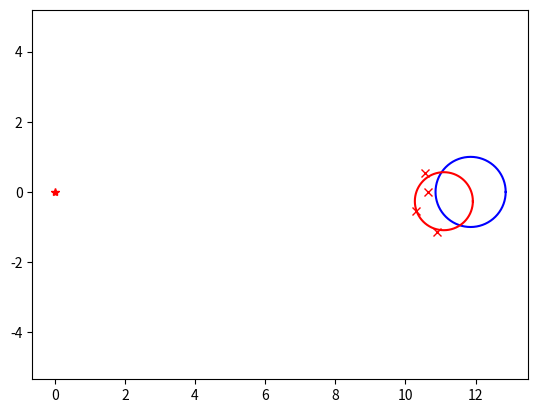

Here is the Python script that generated this plot:
"""

Object shape recognition with circle fitting

author: Atsushi Sakai (@Atsushi_twi)

"""

import matplotlib.pyplot as plt
import numpy as np

show_animation = True


def circle_fitting(x, y):
    """
    Circle Fitting with least squared
        input: point x-y positions
        output  cxe x center position
                cye y center position
                re  radius of circle
                error: prediction error
    """

    sumx = sum(x)
    sumy = sum(y)
    sumx2 = sum([ix ** 2 for ix in x])
    sumy2 = sum([iy ** 2 for iy in y])
    sumxy = sum([ix * iy for (ix, iy) in zip(x, y)])

    F = np.array([[sumx2, sumxy, sumx],
                  [sumxy, sumy2, sumy],
                  [sumx, sumy, len(x)]])

    G = np.array([[-sum([ix ** 3 + ix * iy ** 2 for (ix, iy) in zip(x, y)])],
                  [-sum([ix ** 2 * iy + iy ** 3 for (ix, iy) in zip(x, y)])],
                  [-sum([ix ** 2 + iy ** 2 for (ix, iy) in zip(x, y)])]])

    T = np.linalg.inv(F).dot(G)

    cxe = float(T[0] / -2)
    cye = float(T[1] / -2)
    re = np.sqrt(cxe**2 + cye**2 - T[2])

    error = np.sum([np.hypot(cxe - ix, cye - iy) -
                    re for (ix, iy) in zip(x, y)])

    return (cxe, cye, re, error)


def get_sample_points(cx, cy, cr, angle_reso):
    x, y, angle, r = [], [], [], []

    # points sampling
    for theta in np.arange(0.0, 2.0 * np.pi, angle_reso):
        nx = cx + cr * np.cos(theta)
        ny = cy + cr * np.sin(theta)
        nangle = np.arctan2(ny, nx)
        nr = np.hypot(nx, ny) * np.random.uniform(0.95, 1.05)

        x.append(nx)
        y.append(ny)
        angle.append(nangle)
        r.append(nr)

    # ray casting filter
    rx, ry = ray_casting_filter(x, y, angle, r, angle_reso)

    return rx, ry


def ray_casting_filter(xl, yl, thetal, rangel, angle_reso):
    rx, ry = [], []
    rangedb = [np.inf for _ in range(
        int(np.floor((np.pi * 2.0) / angle_reso)) + 1)]

    for i in range(len(thetal)):
        angleid = int(np.floor(thetal[i] / angle_reso))

        if rangedb[angleid] > rangel[i]:
            rangedb[angleid] = rangel[i]

    for i in range(len(rangedb)):
        t = i * angle_reso
        if rangedb[i] < np.inf:
            rx.append(rangedb[i] * np.cos(t))
            ry.append(rangedb[i] * np.sin(t))

    return rx, ry


def plot_circle(x, y, size, color="-b"):
    deg = list(range(0, 360, 5))
    deg.append(0)
    xl = x + size * np.cos(np.deg2rad(deg))
    yl = y + size * np.sin(np.deg2rad(deg))
    plt.plot(xl, yl, color)


def main():

    # simulation parameters
    simtime = 15.0  # simulation time
    dt = 1.0  # time tick

    cx = -2.0  # initial x position of obstacle
    cy = -8.0  # initial y position of obstacle
    cr = 1.0  # obstacle radious
    theta = np.deg2rad(30.0)  # obstacle moving direction
    angle_reso = np.deg2rad(3.0)  # sensor angle resolution

    time = 0.0
    while time <= simtime:
        time += dt

        cx += np.cos(theta)
        cy += np.sin(theta)

        x, y = get_sample_points(cx, cy, cr, angle_reso)

        ex, ey, er, error = circle_fitting(x, y)
        print("Error:", error)

        if show_animation:
            plt.cla()
            plt.axis("equal")
            plt.plot(0.0, 0.0, "*r")
            plot_circle(cx, cy, cr)
            plt.plot(x, y, "xr")
            plot_circle(ex, ey, er, "-r")
            plt.pause(dt)

    print("Done")


if __name__ == '__main__':
    main()
